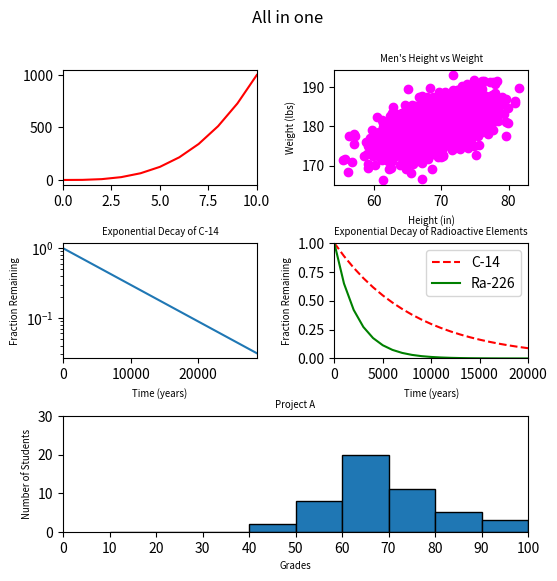

Here is the Python script that generated this plot:
#!/usr/bin/env python3
import numpy as np
import matplotlib.pyplot as plt

def all_in_one():

    y0 = np.arange(0, 11) ** 3

    mean = [69, 0]
    cov = [[15, 8], [8, 15]]
    np.random.seed(5)
    x1, y1 = np.random.multivariate_normal(mean, cov, 2000).T
    y1 += 180

    x2 = np.arange(0, 28651, 5730)
    r2 = np.log(0.5)
    t2 = 5730
    y2 = np.exp((r2 / t2) * x2)

    x3 = np.arange(0, 21000, 1000)
    r3 = np.log(0.5)
    t31 = 5730
    t32 = 1600
    y31 = np.exp((r3 / t31) * x3)
    y32 = np.exp((r3 / t32) * x3)

    np.random.seed(5)
    student_grades = np.random.normal(68, 15, 50)

    # main specs
    fig = plt.figure(figsize=(6, 6))
    fig.suptitle("All in one")
    grid = plt.GridSpec(3, 2, wspace=0.4, hspace=0.5)

    # linear plot
    ax1 = fig.add_subplot(grid[0, 0])
    plt.xlim(0, 10)
    plt.plot(y0, color='red')

    # scatter plot
    ax2 = fig.add_subplot(grid[0, 1])
    plt.xlabel('Height (in)', size='x-small')
    plt.ylabel('Weight (lbs)', size='x-small')
    plt.title("Men's Height vs Weight", size='x-small')
    plt.scatter(x1, y1, c='magenta')

    # exponential log plot
    ax3 = fig.add_subplot(grid[1, 0])
    plt.xlabel('Time (years)', size='x-small')
    plt.ylabel('Fraction Remaining', size='x-small')
    plt.title("Exponential Decay of C-14", size='x-small')
    plt.yscale("log")
    plt.xlim(0, 28650)
    plt.plot(x2, y2)

    # exponential plot
    ax4 = fig.add_subplot(grid[1, 1])
    plt.xlabel('Time (years)', size='x-small')
    plt.ylabel('Fraction Remaining', size='x-small')
    plt.title("Exponential Decay of Radioactive Elements", size='x-small')
    plt.xlim(0, 20000)
    plt.ylim(0, 1)
    plt.plot(x3, y31, c='red', linestyle='dashed', label='C-14')
    plt.plot(x3, y32, c='green', label='Ra-226')
    plt.legend()


    # histogram plot
    ax5 = fig.add_subplot(grid[2, :2])
    bins = [10, 20, 30, 40, 50, 60, 70, 80, 90, 100]
    plt.xlabel('Grades', size='x-small')
    plt.ylim(0, 30)
    plt.xlim(0, 100)
    plt.ylabel('Number of Students', size='x-small')
    plt.title('Project A', size='x-small')
    plt.hist(student_grades, bins, edgecolor='black')
    plt.xticks(np.arange(0, 110, 10))

    plt.show()

all_in_one()    